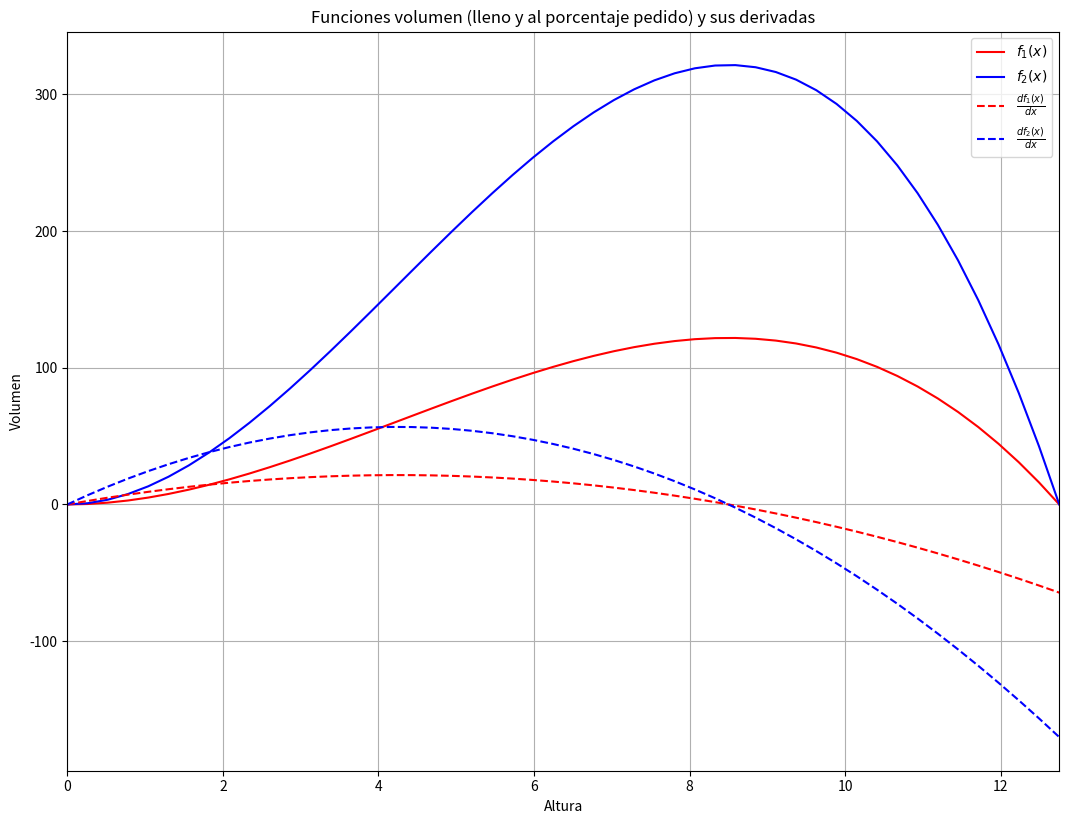

Python code for this plot:
# -*- coding: utf-8 -*-

import math
import numpy as np
import matplotlib.pyplot as plt

"Definición de variables a utilizar"
pi=math.pi
R=4.25 #Radio

#Expresión del porcentaje requerido
s=1+1+4+5+7 #Suma del último dígito del padron de cada uno de los integrantes
n=5 #Cantidad de personas en el grupo
porcentaje_pedido=(s/(n*9.5))
    
#%% Definición de funciones a utilizar 

def puntofijo():
    
    return()


def biseccion():
    
    return()


def nr():
    
    return()


def nrm():
    
    return()


def secante():
    
    return()

"Define la función que modela el volumen lleno al 100%."
def f2(x):
    
    return((pi*(x**2)*(3*R-x))/3)

"Define la función que modela el volumen lleno al porcentaje definido por una expresión particular."
def f1(x):

    return(porcentaje_pedido*f2(x))

"Derivadas de f1 y f2"
def fx2(x):
    
    return((pi*(2*x*3*R - 3*(x**2)))/3)

def fx1(x):
    
    return(fx2(x)*porcentaje_pedido)


#%% 

'Gráfico de las funciones y sus derivadas'
plt.figure(figsize=[12.8, 9.6])
#Intervalo a graficar - x = altura del tanque / por lo tanto, x debe ser !=0
x=np.linspace(0, 3*R) #Tomamos hasta 3*R ya que, despejando las funciones, estas se anulan con x=0 y x=3R

y1=f1(x)
y2=f2(x)
yx1=fx1(x)
yx2=fx2(x)

#Grafico de cada función
plt.plot(x, y1, "-r", label=r'$f_1(x)$')
plt.plot(x, y2, "-b", label=r'$f_2(x)$')
plt.plot(x, yx1, "-r", label=r'$\frac{df_1(x)}{dx}$', ls='--') 
plt.plot(x, yx2, "-b", label=r'$\frac{df_2(x)}{dx}$', ls='--')

#Configuración general del gráfico (Ejes, título, grilla, etc)
plt.xlim(0, 3*R)
plt.xlabel('Altura')
plt.ylabel('Volumen')
plt.grid(True, 'both')
plt.legend() #Muestra el cuadro de referencias
plt.title('Funciones volumen (lleno y al porcentaje pedido) y sus derivadas')
plt.show()
plt.savefig('Funciones y sus derivadas.svg') #Al guardarlo, para agregarlo al informe hay que convertir el archivo de .svg a .emf








